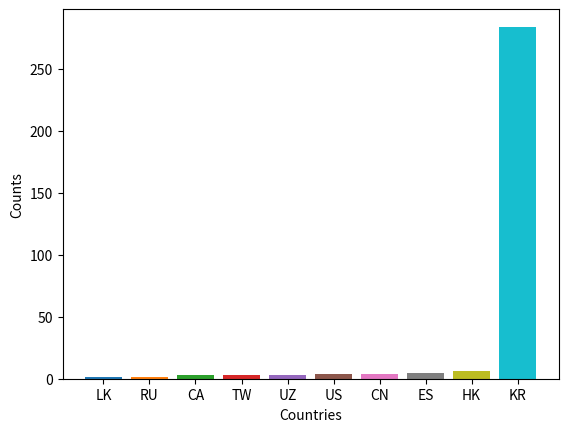

The matplotlib source for this figure:
# -*- coding: utf-8 -*-
#!/usr/bin/env python3

import matplotlib
# Force matplotlib to not use any Xwindows backend.
matplotlib.use('Agg')
import matplotlib.pyplot as plt

# Data
data = {"LK": 1, "RU": 1, "CA": 3, "TW": 3,"UZ": 3, "US": 4, "CN": 4, "ES": 5,"HK": 6, "KR": 284}
# Plotting each data point individually
for country, count in data.items():
    print(country)
    print(count)
    plt.bar(country,count)

plt.xlabel('Countries')
plt.ylabel('Counts')
plt.savefig('#코로나바이러스.country.png')
plt.close()
